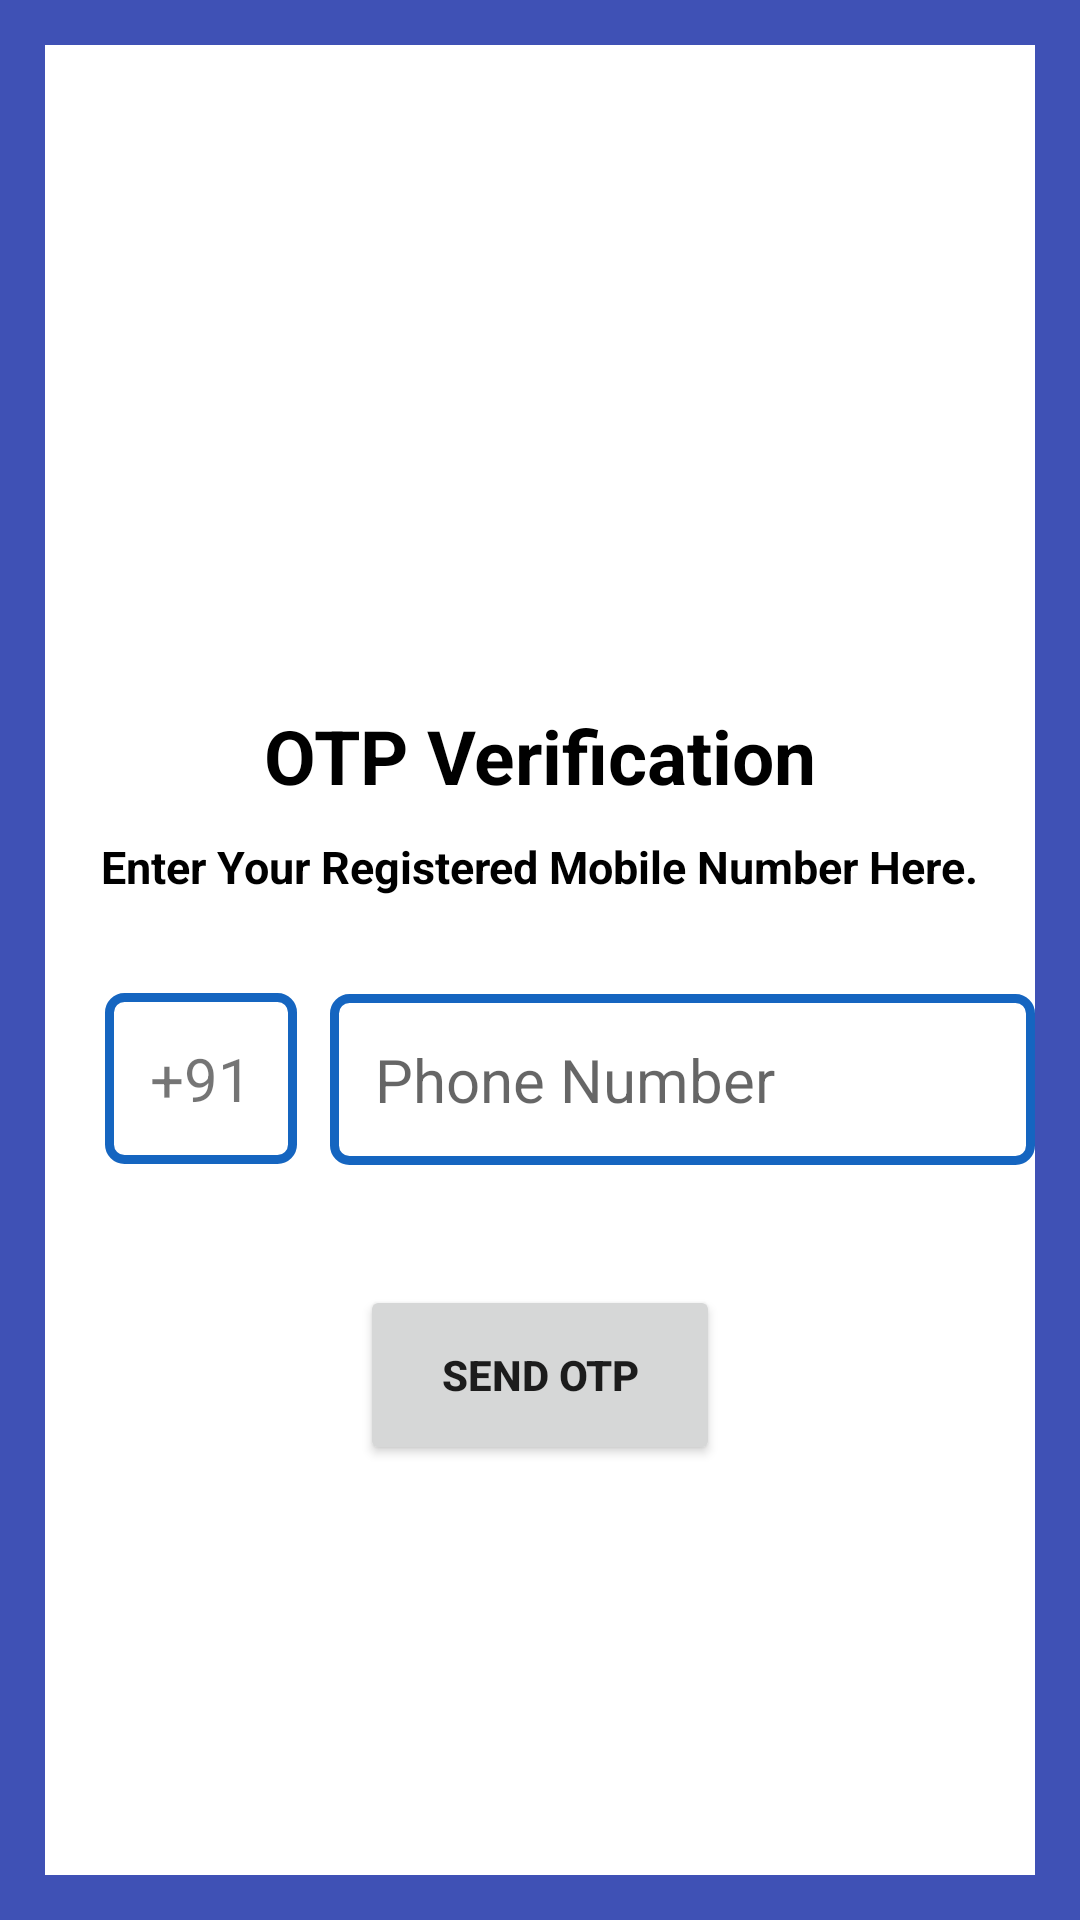

Here is an Android app screen rendered from its layout file. Give the layout XML and the strings, colors and styles it references.
<!-- AndroidManifest.xml: application theme Theme.OtpVerify -->
<!-- res/layout/activity_phone_no_verify.xml -->
<?xml version="1.0" encoding="utf-8"?>
<LinearLayout xmlns:android="http://schemas.android.com/apk/res/android"
xmlns:app="http://schemas.android.com/apk/res-auto"
xmlns:tools="http://schemas.android.com/tools"
android:layout_width="match_parent"
android:layout_height="match_parent"
android:orientation="vertical"
android:gravity="center_vertical"
android:padding="15dp"
android:background="#3F51B5"
tools:context=".phone_no_verify">

<LinearLayout
    android:layout_width="match_parent"
    android:layout_height="match_parent"
    android:background="#fff"
    android:orientation="vertical">

    <ImageView
        android:layout_width="150dp"
        android:layout_height="150dp"
        android:layout_gravity="center_horizontal|center_vertical"
        android:layout_marginTop="50dp"
        android:src="@drawable/ic_plane" />

    <TextView
        android:layout_width="wrap_content"
        android:layout_height="wrap_content"
        android:layout_gravity="center_horizontal|center_vertical"
        android:layout_marginTop="20dp"
        android:text="OTP Verification"
        android:textColor="@color/black"
        android:textSize="25sp"
        android:textStyle="bold" />

    <TextView
        android:layout_width="wrap_content"
        android:layout_height="wrap_content"
        android:layout_gravity="center_horizontal|center_vertical"
        android:layout_marginTop="10dp"
        android:text="Enter Your Registered Mobile Number Here."
        android:textColor="@color/black"
        android:textSize="15sp"
        android:textStyle="bold" />


    <TextView
        android:id="@+id/textView3"
        android:layout_width="wrap_content"
        android:layout_height="wrap_content"
        android:layout_marginTop="32dp"
        android:background="@drawable/border_left"
        android:padding="15dp"
        android:text="+91"
        android:layout_marginLeft="20dp"
        android:textSize="20sp" />

    <EditText
        android:id="@+id/phone_no"
        android:layout_width="wrap_content"
        android:layout_height="wrap_content"
        android:layout_marginStart="95dp"
        android:background="@drawable/border_left"
        android:ems="10"
        android:layout_marginTop="-57dp"
        android:hint="Phone Number"
        android:inputType="phone"
        android:padding="15dp"
        android:textSize="20sp"/>

    <Button
        android:id="@+id/send_otp"
        android:layout_width="120dp"
        android:layout_height="60dp"
        android:layout_marginTop="40dp"
        android:layout_gravity="center_horizontal"
        android:text="SEND OTP"
        android:textStyle="bold"/>


   </LinearLayout>
</LinearLayout>
<!-- resources referenced by this layout -->
<resources>
  <!-- drawable border_left (drawable) -->
  <?xml version="1.0" encoding="utf-8"?>
  <shape xmlns:android="http://schemas.android.com/apk/res/android">
  
      <stroke
          android:width="3dp"
          android:color="#1565C0" />
  
      <corners
          android:topLeftRadius="5dp"
          android:bottomLeftRadius="5dp"
          android:topRightRadius="5dp"
          android:bottomRightRadius="5dp"/>
  
  </shape>
  <style name="Theme.OtpVerify" parent="Theme.MaterialComponents.DayNight.DarkActionBar">
          
          <item name="colorPrimary">@color/purple_500</item>
          <item name="colorPrimaryVariant">@color/purple_700</item>
          <item name="colorOnPrimary">@color/white</item>
          
          <item name="colorSecondary">@color/teal_200</item>
          <item name="colorSecondaryVariant">@color/teal_700</item>
          <item name="colorOnSecondary">@color/black</item>
          <item name="pinViewStyle">@style/PinWidget.PinView</item>
          
          <item name="android:statusBarColor" tools:targetApi="l">?attr/colorPrimaryVariant</item>
          
      </style>
  <!-- not gathered from this repository: default colours our renderer supplied (Android Studio template values) -->
  <color name="purple_500">#FF6200EE</color>
  <color name="purple_700">#FF3700B3</color>
  <color name="teal_200">#FF03DAC5</color>
  <color name="teal_700">#FF018786</color>
  <color name="black">#FF000000</color>
  <color name="white">#FFFFFFFF</color>
</resources>
